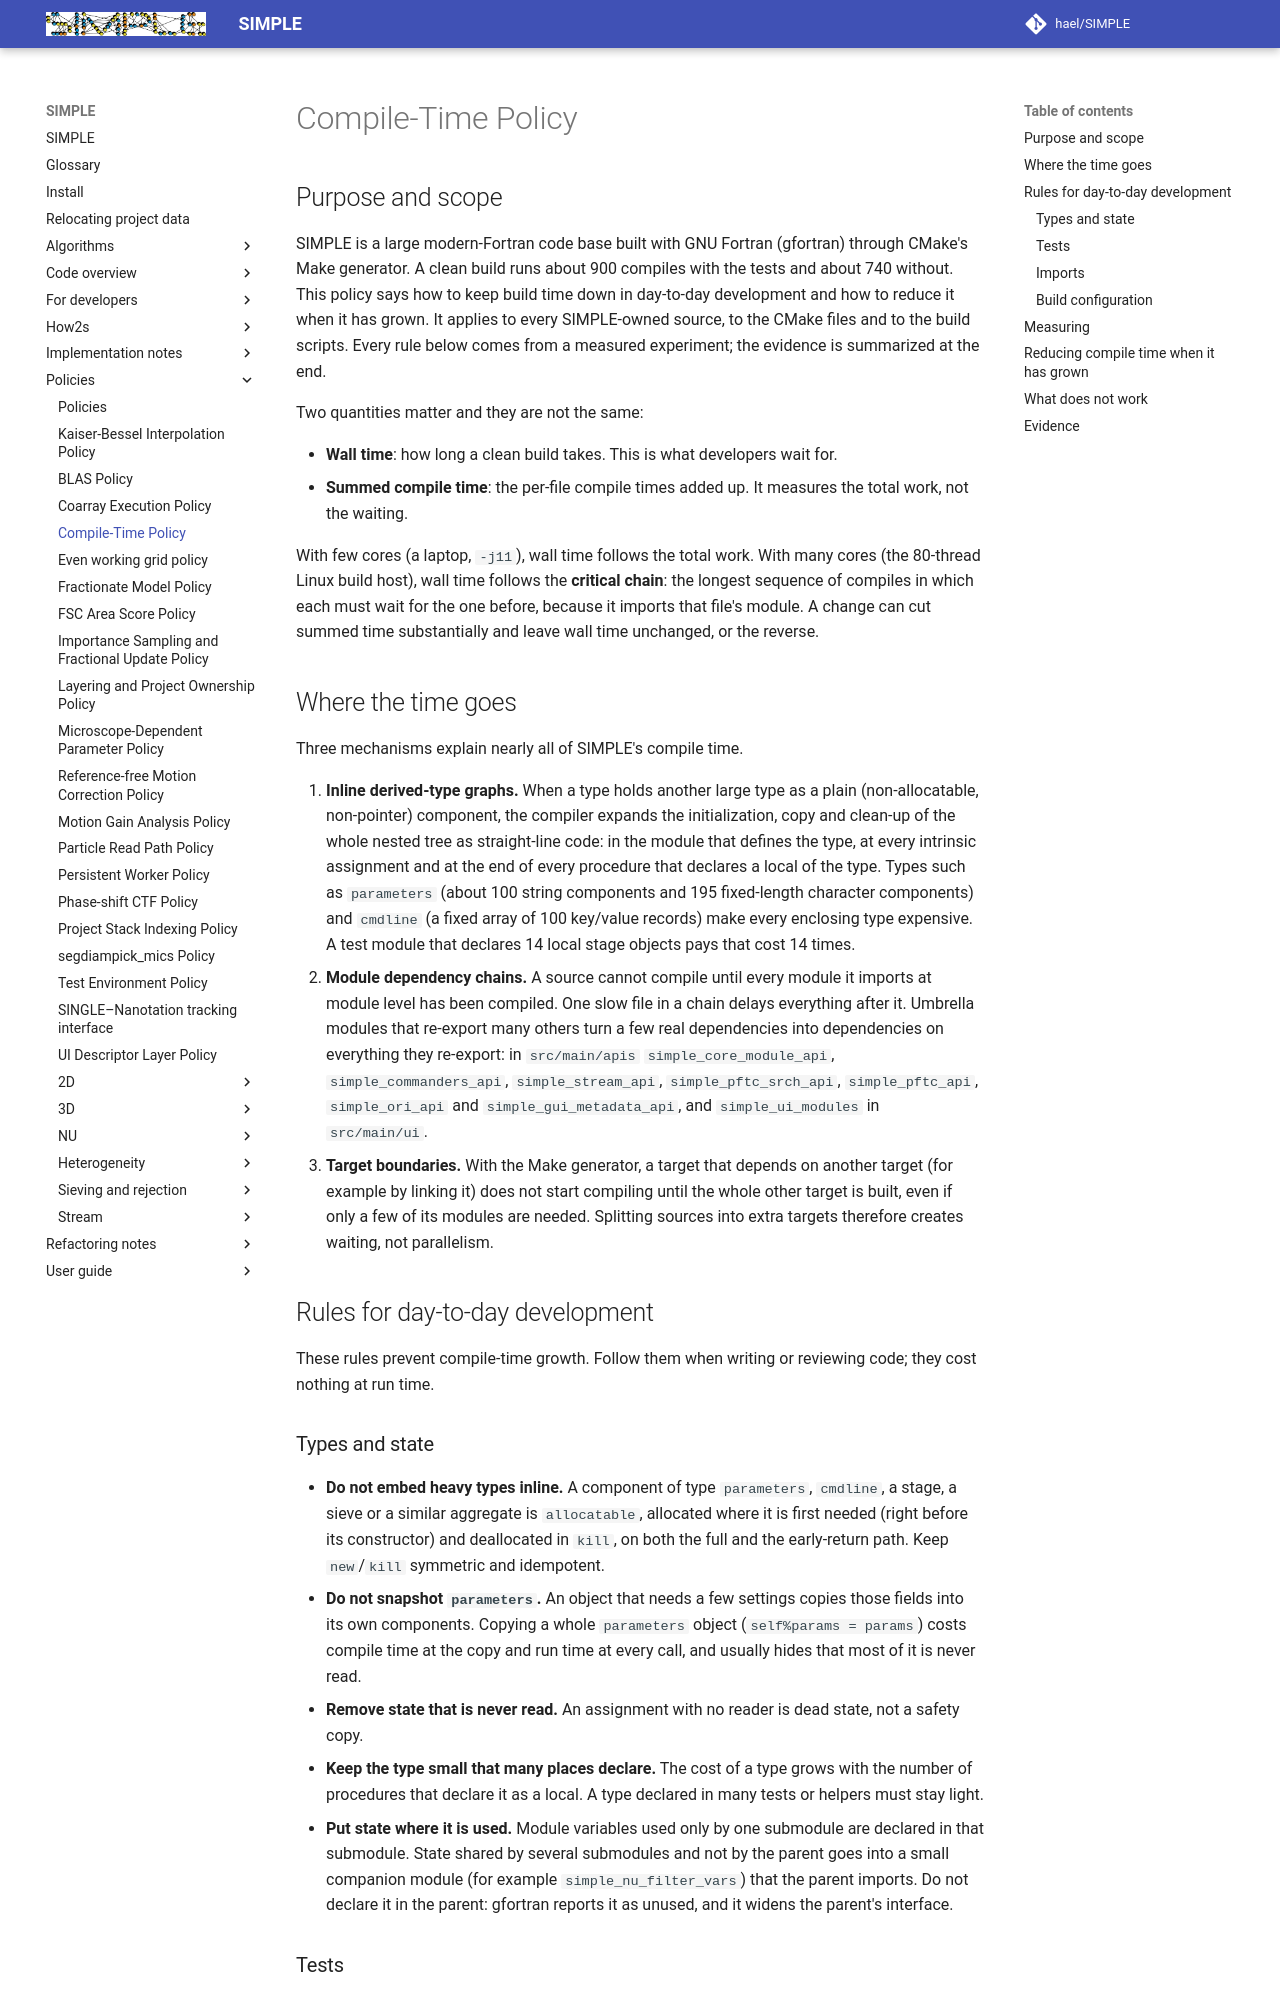

repository: hael/SIMPLE · page: policies/compile_time_policy.html · generator: mkdocs

# Compile-Time Policy

## Purpose and scope

SIMPLE is a large modern-Fortran code base built with GNU Fortran (gfortran)
through CMake's Make generator. A clean build runs about 900 compiles with the
tests and about 740 without. This policy says how to keep build time down in
day-to-day development and how to reduce it when it has grown. It applies to every SIMPLE-owned source, to the
CMake files and to the build scripts. Every rule below comes from a measured
experiment; the evidence is summarized at the end.

Two quantities matter and they are not the same:

- **Wall time**: how long a clean build takes. This is what developers wait for.
- **Summed compile time**: the per-file compile times added up. It measures the
  total work, not the waiting.

With few cores (a laptop, `-j11`), wall time follows the total work. With many
cores (the 80-thread Linux build host), wall time follows the **critical
chain**: the longest sequence of compiles in which each must wait for the one
before, because it imports that file's module. A change can cut summed time
substantially and leave wall time unchanged, or the reverse.

## Where the time goes

Three mechanisms explain nearly all of SIMPLE's compile time.

1. **Inline derived-type graphs.** When a type holds another large type as a
   plain (non-allocatable, non-pointer) component, the compiler expands the
   initialization, copy and clean-up of the whole nested tree as straight-line
   code: in the module that defines the type, at every intrinsic assignment and
   at the end of every procedure that declares a local of the type. Types such
   as `parameters` (about 100 string components and 195 fixed-length character
   components) and `cmdline` (a fixed array of 100 key/value records) make every
   enclosing type expensive. A test module that declares 14 local stage objects
   pays that cost 14 times.
2. **Module dependency chains.** A source cannot compile until every module it
   imports at module level has been compiled. One slow file in a chain delays
   everything after it. Umbrella modules that re-export many others turn a few
   real dependencies into dependencies on everything they re-export: in
   `src/main/apis` `simple_core_module_api`, `simple_commanders_api`,
   `simple_stream_api`, `simple_pftc_srch_api`, `simple_pftc_api`,
   `simple_ori_api` and `simple_gui_metadata_api`, and `simple_ui_modules` in
   `src/main/ui`.
3. **Target boundaries.** With the Make generator, a target that depends on
   another target (for example by linking it) does not start compiling until
   the whole other target is built, even if only a few of its modules are
   needed. Splitting sources into extra targets therefore creates waiting, not
   parallelism.

## Rules for day-to-day development

These rules prevent compile-time growth. Follow them when writing or reviewing
code; they cost nothing at run time.

### Types and state

- **Do not embed heavy types inline.** A component of type `parameters`,
  `cmdline`, a stage, a sieve or a similar aggregate is `allocatable`, allocated
  where it is first needed (right before its constructor) and deallocated in
  `kill`, on both the full and the early-return path. Keep `new`/`kill`
  symmetric and idempotent.
- **Do not snapshot `parameters`.** An object that needs a few settings copies
  those fields into its own components. Copying a whole `parameters` object
  (`self%params = params`) costs compile time at the copy and run time at every
  call, and usually hides that most of it is never read.
- **Remove state that is never read.** An assignment with no reader is dead
  state, not a safety copy.
- **Keep the type small that many places declare.** The cost of a type grows
  with the number of procedures that declare it as a local. A type declared in
  many tests or helpers must stay light.
- **Put state where it is used.** Module variables used only by one submodule
  are declared in that submodule. State shared by several submodules and not
  by the parent goes into a small companion module (for example
  `simple_nu_filter_vars`) that the parent imports. Do not declare it in the
  parent: gfortran reports it as unused, and it widens the parent's interface.
